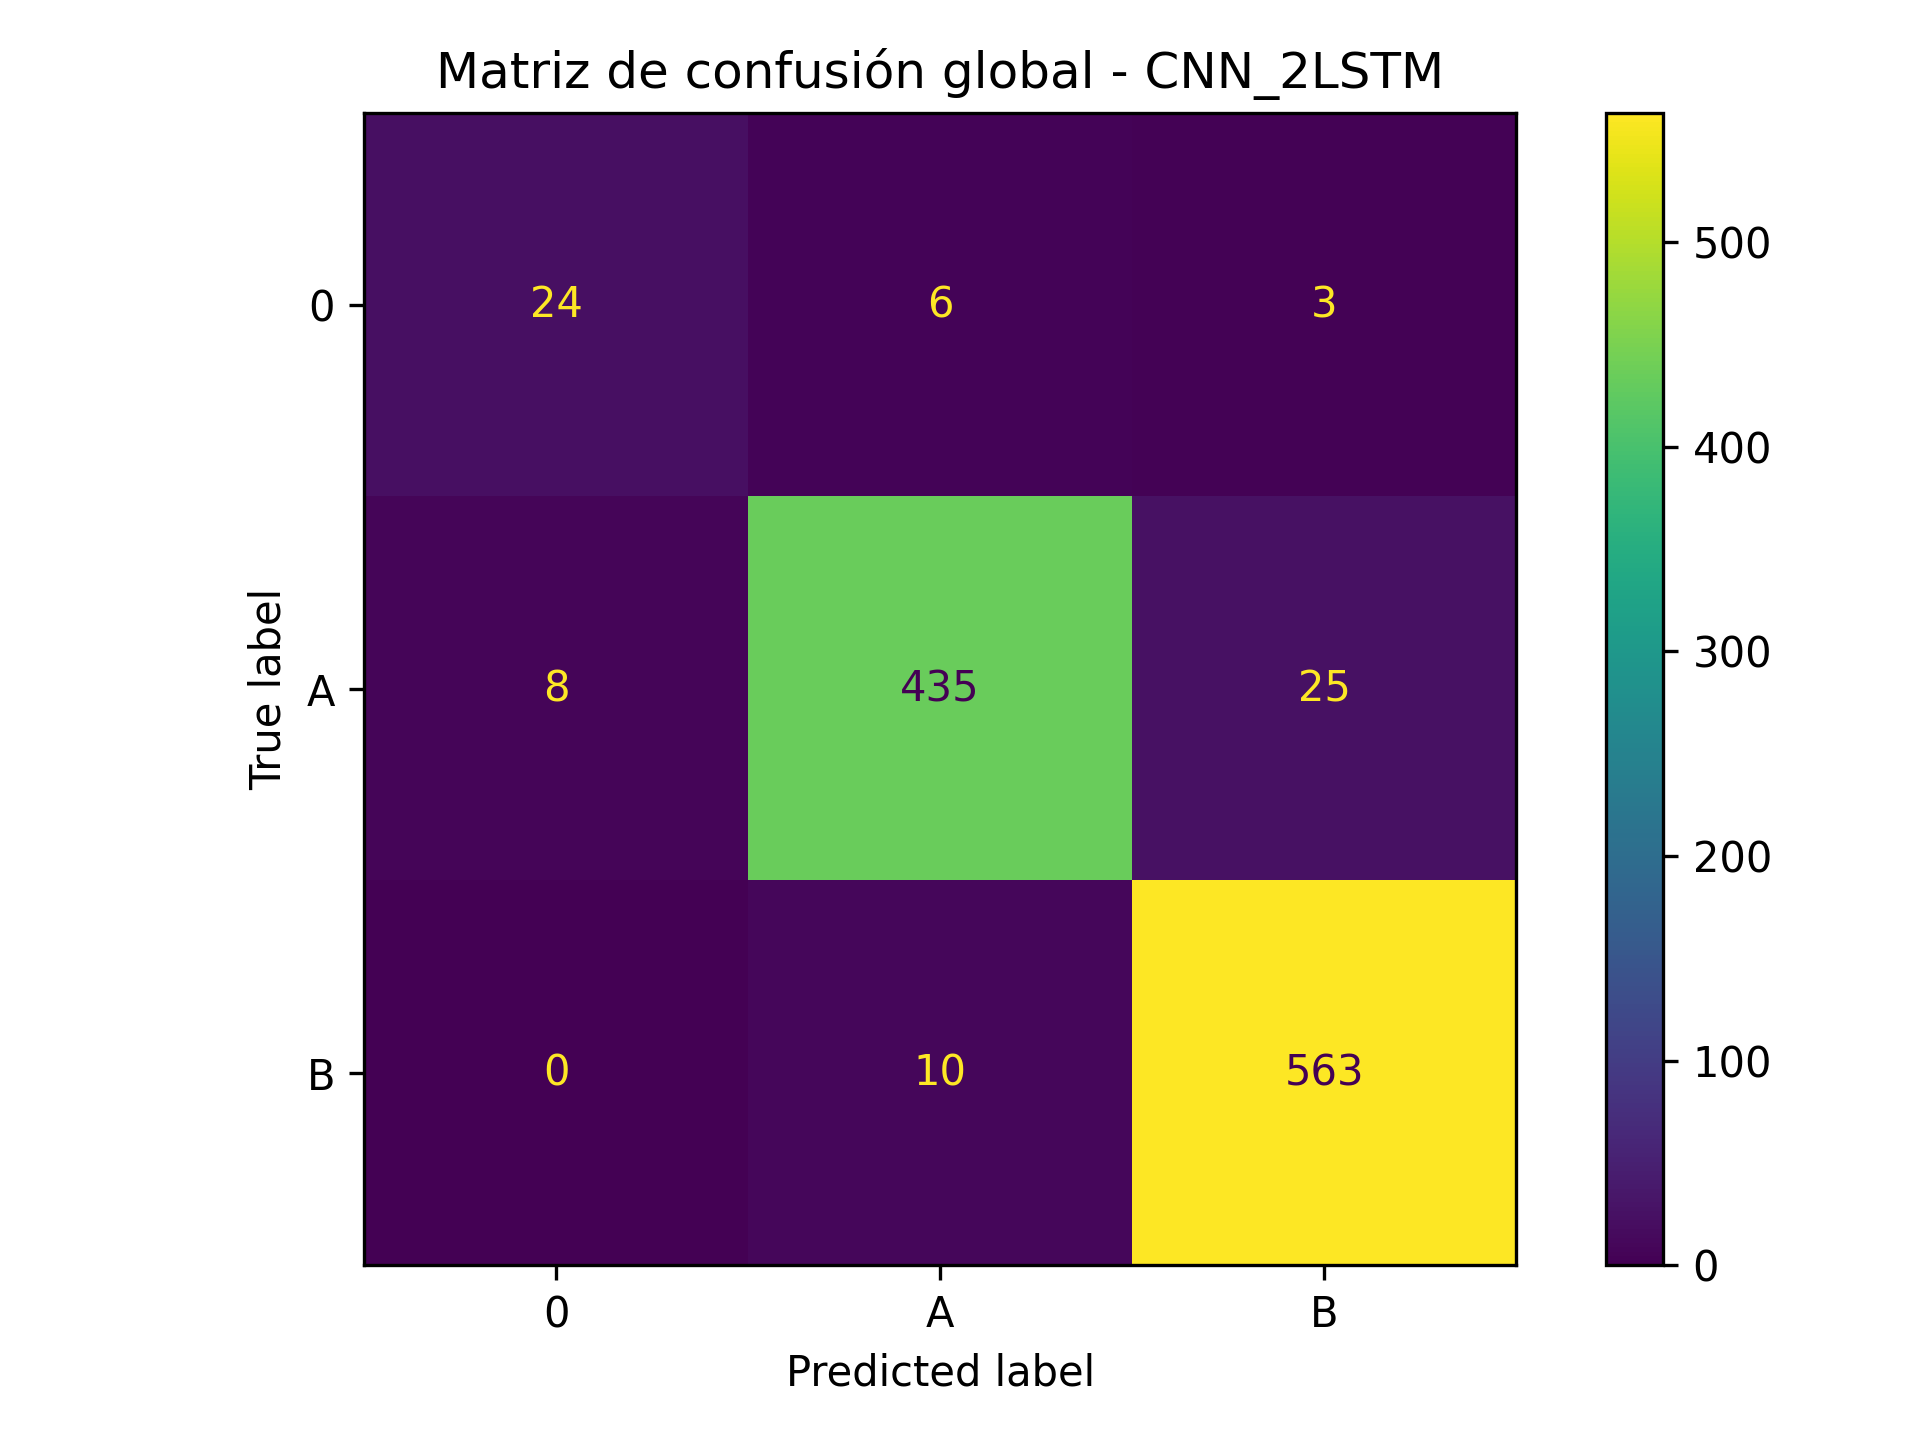

Data behind this chart, as committed beside it:
, Pred 0, Pred A, Pred B
Real 0, 24, 6, 3
Real A, 8, 435, 25
Real B, 0, 10, 563
